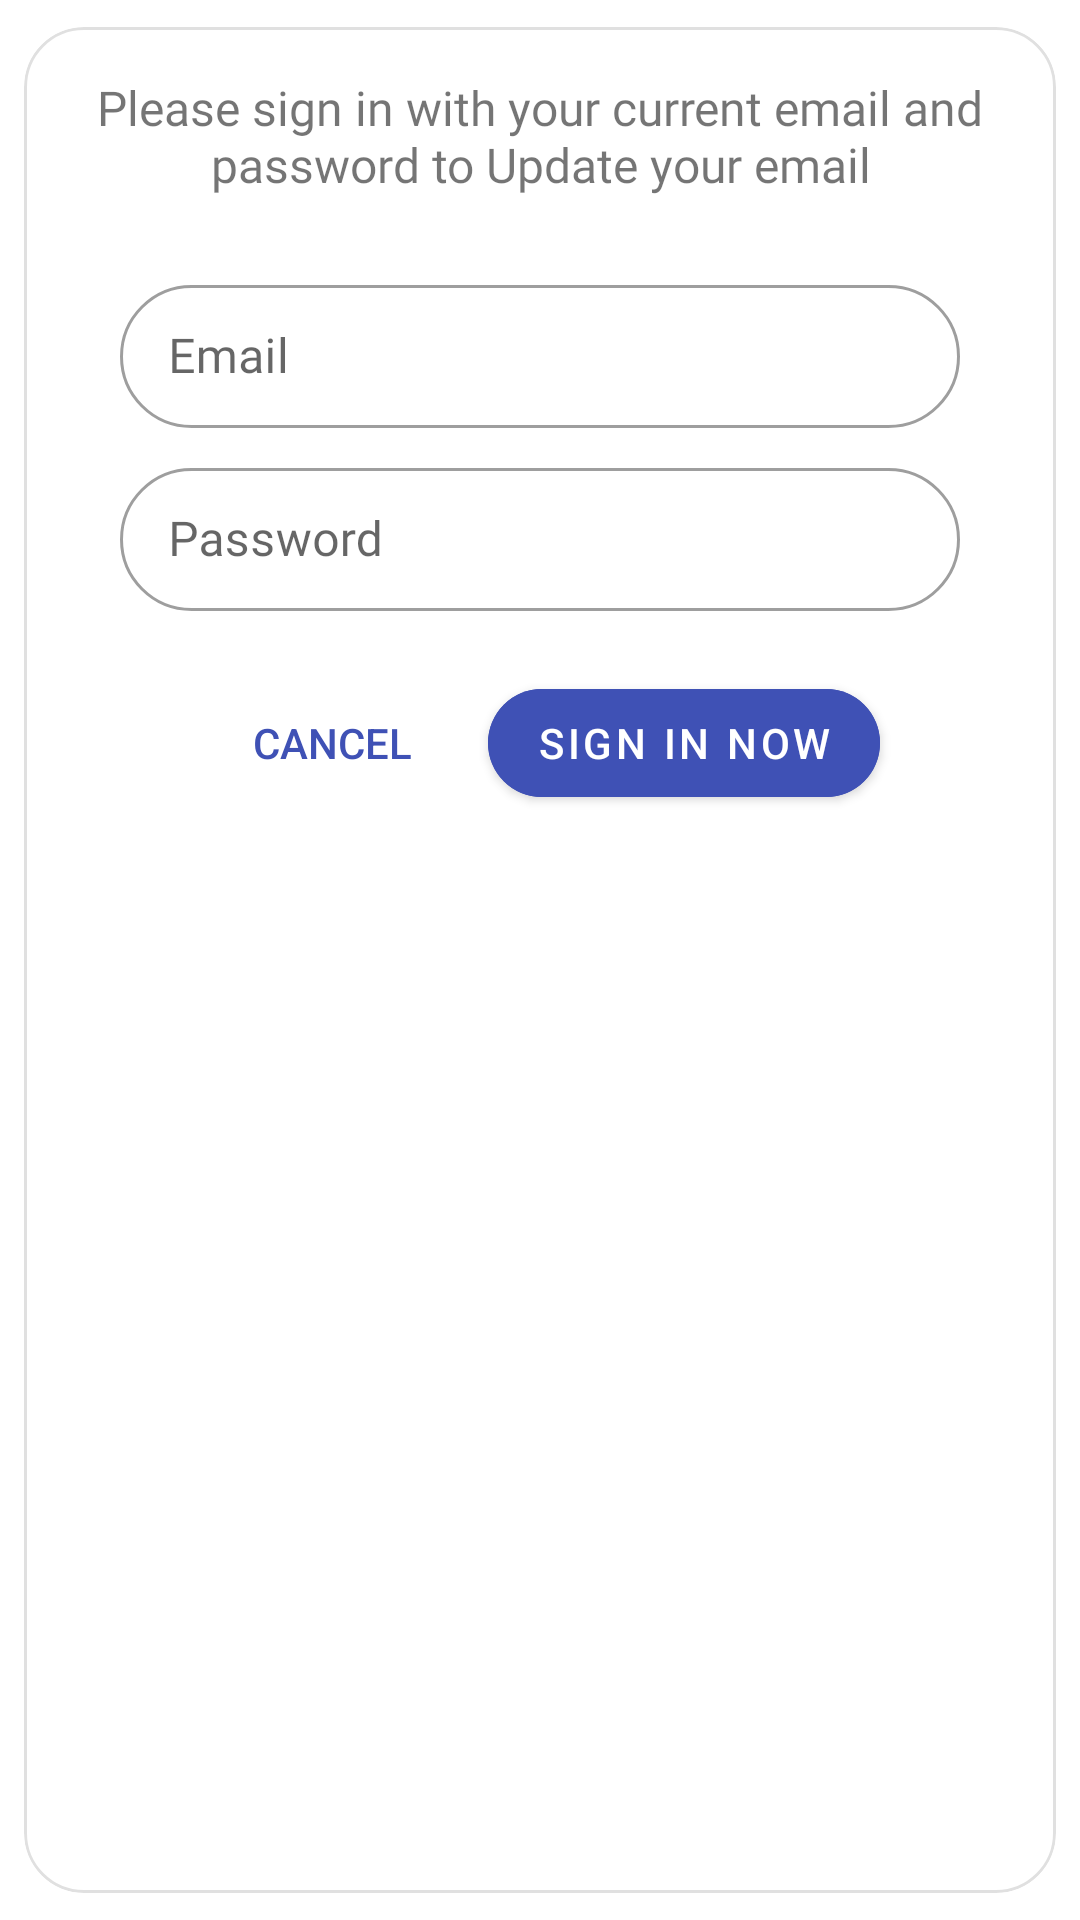

Here is an Android app screen rendered from its layout file. Give the layout XML and the strings, colors and styles it references.
<!-- AndroidManifest.xml: application theme Theme.ParentSide -->
<!-- res/layout/layout_dialog_signin.xml -->
<?xml version="1.0" encoding="utf-8"?>
<com.google.android.material.card.MaterialCardView xmlns:android="http://schemas.android.com/apk/res/android"
    xmlns:app="http://schemas.android.com/apk/res-auto"
    style="@style/Widget.MaterialComponents.Button.OutlinedButton"
    android:layout_width="match_parent"
    android:layout_height="wrap_content"
    android:layout_margin="16dp"
    android:clickable="false"
    android:focusable="false"
    app:cardCornerRadius="20dp"
    app:cardElevation="0dp"
    app:cardUseCompatPadding="true">

    <LinearLayout
        android:layout_width="match_parent"
        android:layout_height="wrap_content"
        android:orientation="vertical"
        android:padding="16dp">

        <TextView
            android:id="@+id/txtChildDevice"
            android:layout_width="wrap_content"
            android:layout_height="wrap_content"
            android:layout_gravity="center"
            android:ellipsize="end"
            android:fontFamily="@font/nova_round"
            android:maxLines="3"
            android:text="Please sign in with your current email and password to Update your email"
            android:textAlignment="center"
            android:textSize="16sp" />

        <LinearLayout
            android:layout_width="match_parent"
            android:layout_height="wrap_content"
            android:gravity="center"
            android:orientation="vertical"
            android:padding="16dp">

            <com.google.android.material.textfield.TextInputLayout
                style="@style/Widget.MaterialComponents.TextInputLayout.OutlinedBox.Dense"
                android:layout_width="match_parent"
                android:layout_height="wrap_content"
                android:layout_marginTop="8dp"
                android:hint="Email"
                app:boxCornerRadiusBottomEnd="30dp"
                app:boxCornerRadiusBottomStart="30dp"
                app:boxCornerRadiusTopEnd="30dp"
                app:boxCornerRadiusTopStart="30dp"
                app:endIconMode="clear_text">

                <com.google.android.material.textfield.TextInputEditText
                    android:id="@+id/edtDialogEmail"
                    android:layout_width="match_parent"
                    android:layout_height="wrap_content"
                    android:fontFamily="@font/nova_round"
                    android:imeOptions="actionNext"
                    android:inputType="textEmailAddress" />

            </com.google.android.material.textfield.TextInputLayout>

            <com.google.android.material.textfield.TextInputLayout
                style="@style/Widget.MaterialComponents.TextInputLayout.OutlinedBox.Dense"
                android:layout_width="match_parent"
                android:layout_height="wrap_content"
                android:layout_marginTop="8dp"
                android:hint="Password"
                app:boxCornerRadiusBottomEnd="30dp"
                app:boxCornerRadiusBottomStart="30dp"
                app:boxCornerRadiusTopEnd="30dp"
                app:boxCornerRadiusTopStart="30dp"
                app:endIconMode="clear_text"
                app:passwordToggleEnabled="true">

                <com.google.android.material.textfield.TextInputEditText
                    android:id="@+id/edtDialogPassword"
                    android:layout_width="match_parent"
                    android:layout_height="wrap_content"
                    android:fontFamily="@font/nova_round"
                    android:imeOptions="actionGo"
                    android:inputType="textPassword" />

            </com.google.android.material.textfield.TextInputLayout>

        </LinearLayout>

        <LinearLayout
            android:layout_width="match_parent"
            android:layout_height="wrap_content"
            android:gravity="center"
            android:orientation="horizontal">

            <com.google.android.material.button.MaterialButton
                android:id="@+id/btnCancel"
                style="@style/Widget.AppCompat.Button.Borderless"
                android:layout_width="wrap_content"
                android:layout_height="wrap_content"
                android:layout_margin="4dp"
                android:text="Cancel"
                android:textColor="@color/blue_500"
                app:cornerRadius="20dp" />

            <com.google.android.material.button.MaterialButton
                android:id="@+id/btnSignNow"
                android:layout_width="wrap_content"
                android:layout_height="wrap_content"
                android:layout_margin="4dp"
                android:backgroundTint="@color/blue_500"
                android:text="Sign In Now"
                android:textColor="@color/white"
                app:cornerRadius="20dp" />

        </LinearLayout>

    </LinearLayout>

</com.google.android.material.card.MaterialCardView>
<!-- resources referenced by this layout -->
<resources>
  <color name="blue_500">#3F51B5</color>
  <color name="white">#FFFFFFFF</color>
  <style name="Theme.ParentSide" parent="Theme.MaterialComponents.DayNight.NoActionBar">
          
          <item name="colorPrimary">@color/blue_500</item>
          <item name="colorPrimaryVariant">@color/blue_700</item>
          <item name="colorOnPrimary">@color/white</item>
          
          <item name="colorSecondary">@color/blue_200</item>
          <item name="colorSecondaryVariant">@color/blue_700</item>
          <item name="colorOnSecondary">@color/black</item>
          
          <item name="android:statusBarColor" tools:targetApi="l">@color/background</item>
          
          <item name="android:windowLightStatusBar" tools:targetApi="m">true</item>
          <item name="android:navigationBarColor">@color/background</item>
          <item name="android:windowLightNavigationBar" tools:targetApi="O_MR1">true</item>
          <item name="android:windowDisablePreview">true</item>
          <item name="colorNavigationItem">@color/menu_item_color_state</item>
          <item name="colorNavigationItemSelected">@color/white</item>
          <item name="drawableNavigationItemBackground">@drawable/menu_background_color_state</item>
      </style>
  <color name="blue_700">#303F9F</color>
  <color name="blue_200">#536DFE</color>
  <color name="black">#FF000000</color>
  <color name="background">#2FEAE8E8</color>
</resources>
